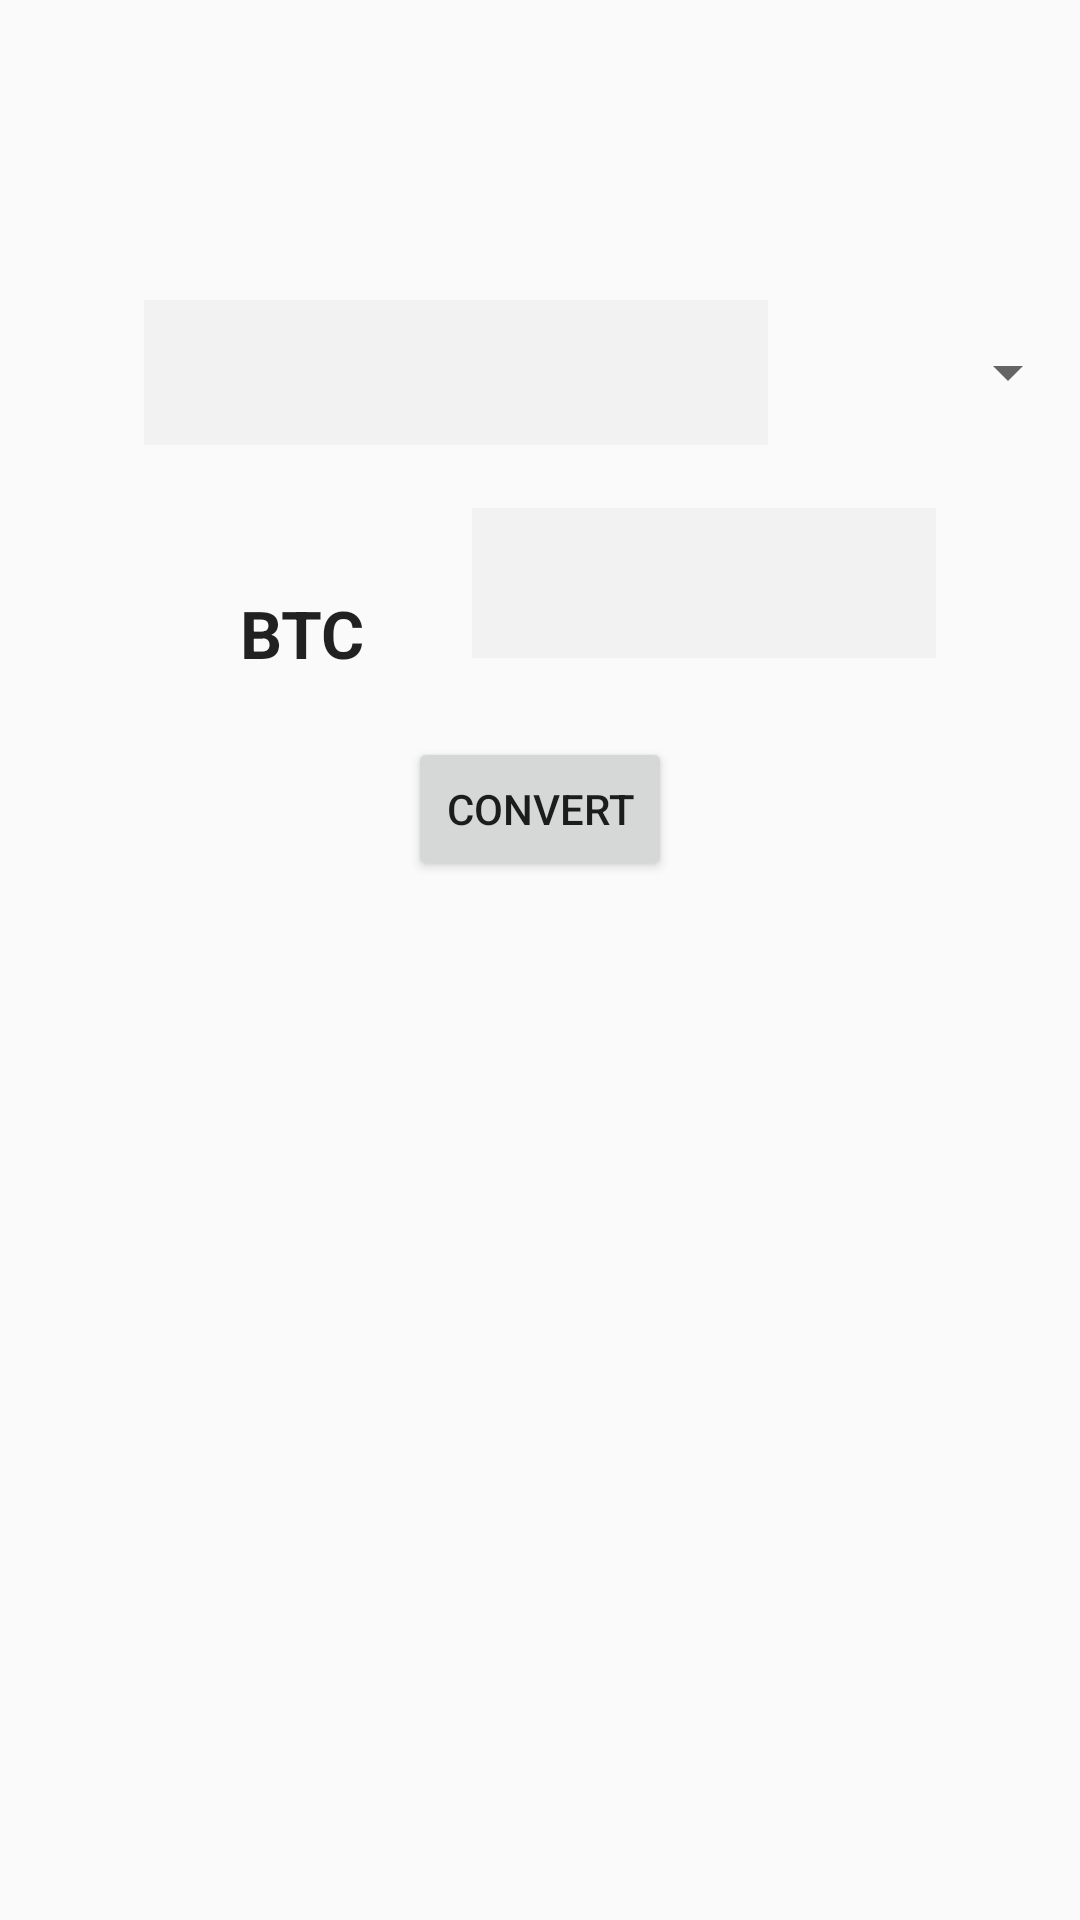

Produce the Android XML layout that renders to this screen, including the resource entries it uses.
<!-- AndroidManifest.xml: application theme AppTheme -->
<!-- res/layout/activity_bitcoin_rates.xml -->
<?xml version="1.0" encoding="utf-8"?>

<ScrollView
    xmlns:android="http://schemas.android.com/apk/res/android"
    xmlns:app="http://schemas.android.com/apk/res-auto"
    xmlns:tools="http://schemas.android.com/tools"
    tools:context="com.example.cryptorates.BitcoinRatesActivity"
    android:layout_width="match_parent"
    android:layout_height="match_parent">
<LinearLayout
    android:layout_width="match_parent"
    android:layout_height="match_parent"
    android:orientation="vertical">

    <ImageView
        android:layout_width="wrap_content"
        android:layout_height="wrap_content"
        android:src="@drawable/bitcoin_icon"
        android:layout_gravity="center"
        android:layout_marginTop="80dp"/>

    <LinearLayout
        android:layout_width="match_parent"
        android:layout_height="wrap_content"
        android:orientation="horizontal">

        <EditText
            android:id="@+id/edit_text"
            android:layout_width="0dp"
            android:layout_height="wrap_content"
            android:layout_weight="2"
            android:layout_marginTop="20dp"
            android:layout_marginLeft="48dp"
            android:background="#f2f2f2"
            android:textSize="36dp"
            android:inputType="numberDecimal"
            />
        <Spinner
            android:id="@+id/bitcoin_card_spinner"
            android:layout_width="0dp"
            android:layout_marginTop="20dp"
            android:layout_height="48sp"
            android:layout_weight="1"
            ></Spinner>
    </LinearLayout>

    <LinearLayout
        android:layout_width="match_parent"
        android:layout_height="wrap_content"
        android:orientation="horizontal">

        <TextView
            android:layout_width="0dp"
            android:layout_height="wrap_content"
            android:layout_weight="1"
            android:layout_marginTop="48dp"
            android:text="BTC"
            android:textAllCaps="true"
            android:textStyle="bold"
            android:layout_marginLeft="80dp"
            android:textAppearance="?android:textAppearanceLarge"
            />
    <TextView
        android:id="@+id/bitcoin_rate_textView"
        android:layout_width="0dp"
        android:layout_height="50sp"
        android:layout_marginTop="20dp"
        android:layout_marginRight="48dp"
        android:layout_weight="2"
        android:textSize="21dp"
        android:background="#f2f2f2"/>
    </LinearLayout>

    <Button
        android:id="@+id/bitcoin_convert_button"
        android:layout_width="wrap_content"
        android:layout_height="wrap_content"
        android:layout_gravity="center_horizontal"
        android:text="@string/convert_button"
        android:layout_marginTop="20dp"/>
</LinearLayout>
</ScrollView>
<!-- resources referenced by this layout -->
<resources>
  <string name="convert_button">Convert</string>
  <style name="AppTheme" parent="Theme.AppCompat.Light.DarkActionBar">
          
          <item name="colorPrimary">@color/colorPrimary</item>
          <item name="colorPrimaryDark">@color/colorPrimaryDark</item>
      </style>
  <color name="colorPrimary">#1b7e3c</color>
  <color name="colorPrimaryDark">#009933</color>
</resources>
